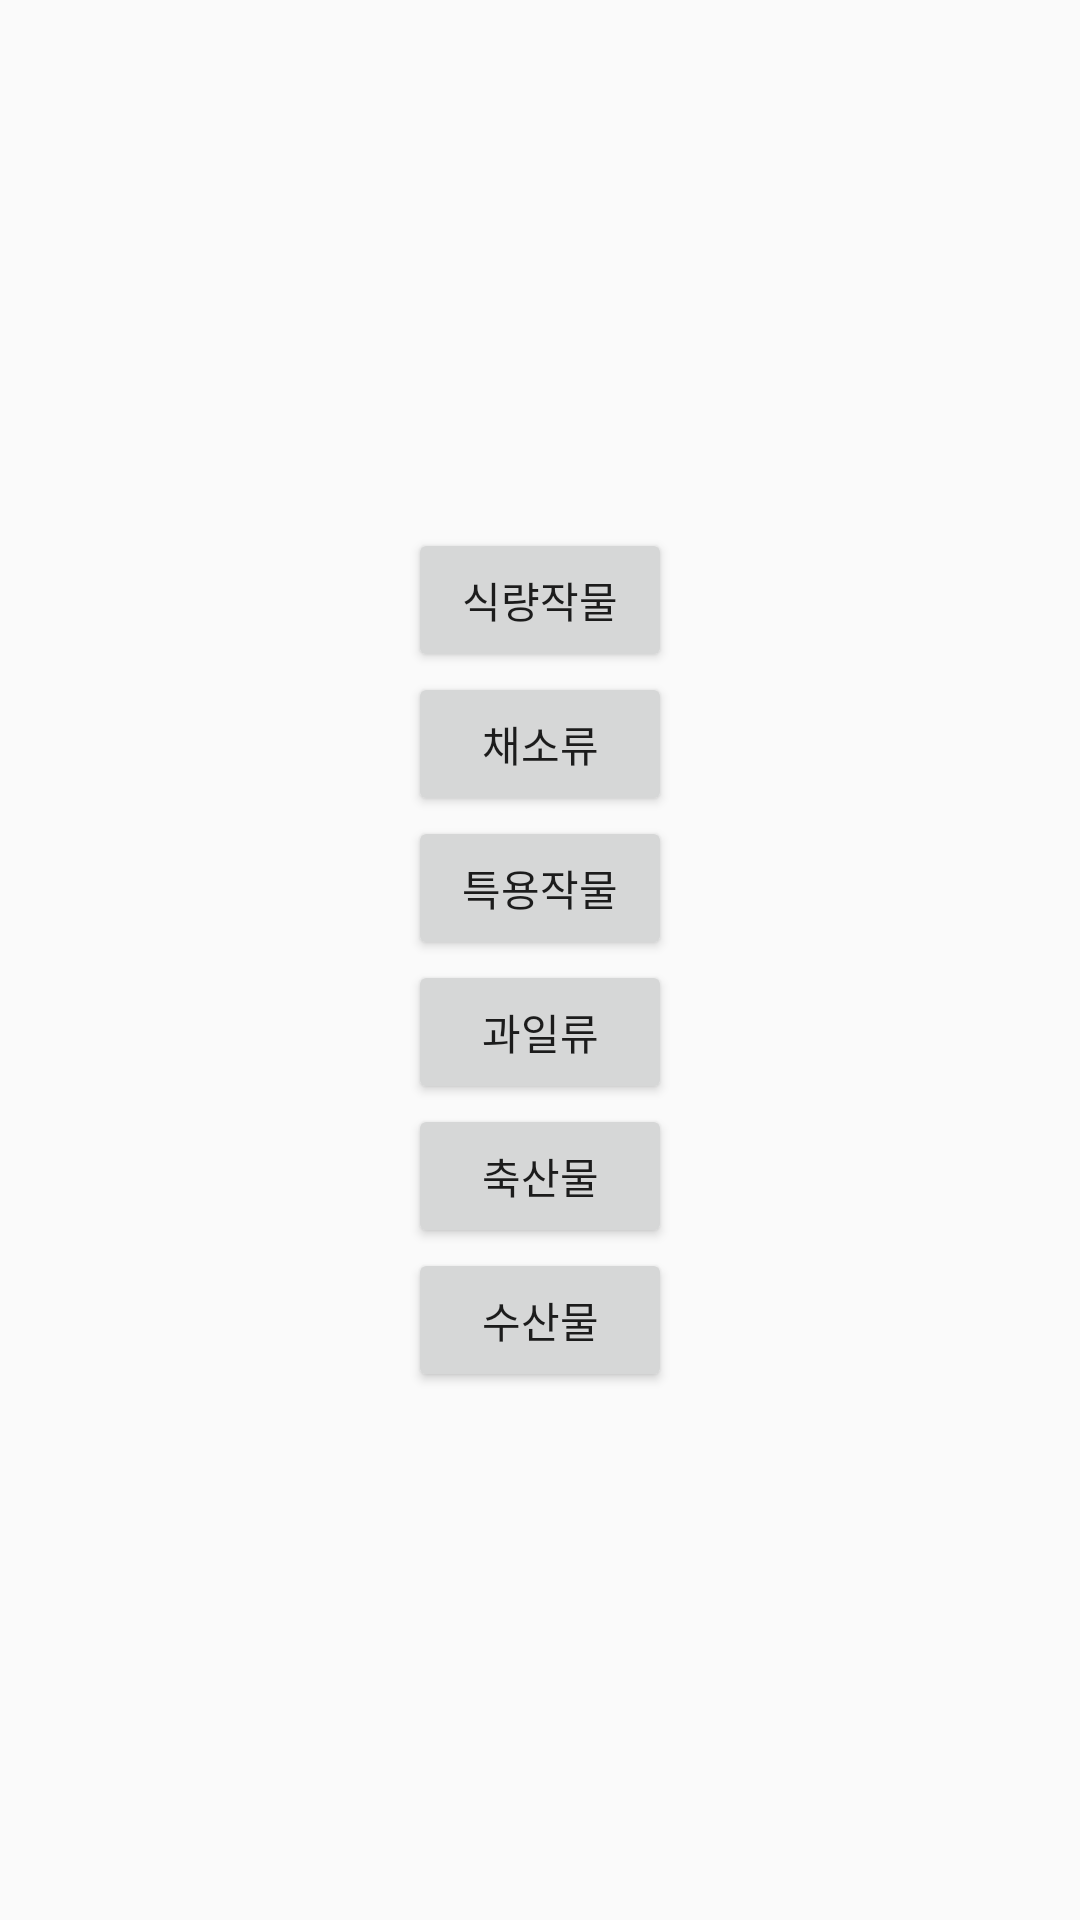

Write the Android layout XML for this screen, with the resource values it uses.
<!-- AndroidManifest.xml: application theme AppTheme -->
<!-- res/layout/activity_category.xml -->
<?xml version="1.0" encoding="utf-8"?>
<RelativeLayout xmlns:android="http://schemas.android.com/apk/res/android"
    xmlns:tools="http://schemas.android.com/tools"
    android:layout_width="match_parent"
    android:layout_height="match_parent"
    tools:context=".CategoryActivity">
    <LinearLayout
        android:layout_width="wrap_content"
        android:layout_height="wrap_content"
        android:layout_centerInParent="true"
        android:orientation="vertical">
        <Button
            style="@style/category_button"
            android:id="@+id/category_100"
            android:text="@string/category_100"
            />
        <Button
            style="@style/category_button"
            android:id="@+id/category_200"
            android:text="@string/category_200"
            />
        <Button
            style="@style/category_button"
            android:id="@+id/category_300"
            android:text="@string/category_300"
            />
        <Button
            style="@style/category_button"
            android:id="@+id/category_400"
            android:text="@string/category_400"
            />
        <Button
            style="@style/category_button"
            android:id="@+id/category_500"
            android:text="@string/category_500"/>
        <Button
            style="@style/category_button"
            android:id="@+id/category_600"
            android:text="@string/category_600"
            />
    </LinearLayout>
</RelativeLayout>
<!-- resources referenced by this layout -->
<resources>
  <string name="category_100">식량작물</string>
  <string name="category_200">채소류</string>
  <string name="category_300">특용작물</string>
  <string name="category_400">과일류</string>
  <string name="category_500">축산물</string>
  <string name="category_600">수산물</string>
  <style name="category_button">
          <item name="android:layout_width">wrap_content</item>
          <item name="android:layout_height">wrap_content</item>
          <item name="android:onClick">onClkCategory</item>
      </style>
  <style name="AppTheme" parent="Theme.AppCompat.Light.DarkActionBar">
          
          <item name="colorPrimary">@color/colorPrimary</item>
          <item name="colorPrimaryDark">@color/colorPrimaryDark</item>
          <item name="colorAccent">@color/colorAccent</item>
      </style>
  <!-- not gathered from this repository: default colours our renderer supplied (Android Studio template values) -->
  <color name="colorPrimary">#FF6200EE</color>
  <color name="colorPrimaryDark">#FF3700B3</color>
  <color name="colorAccent">#FF03DAC5</color>
</resources>
